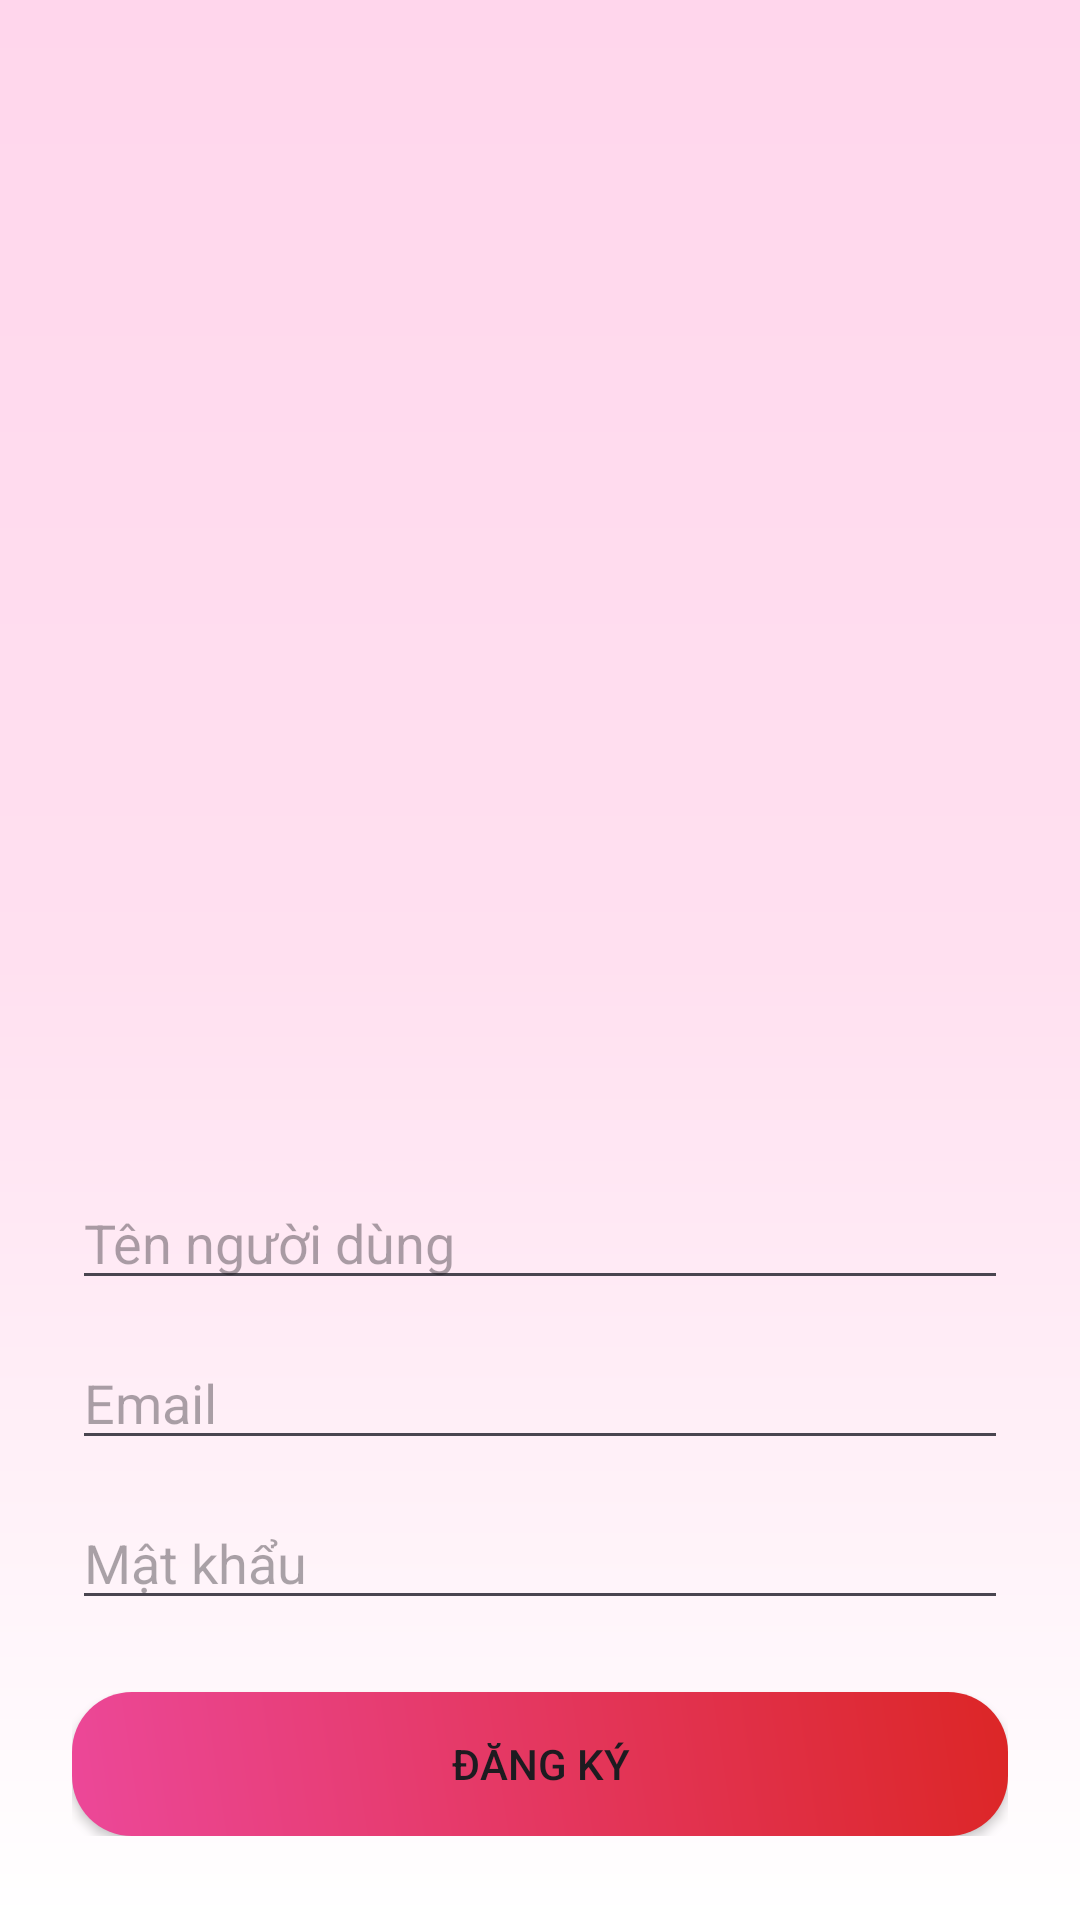

Android layout source for this screen:
<!-- AndroidManifest.xml: application theme Theme.Mangaapp -->
<!-- res/layout/activity_register.xml -->
<?xml version="1.0" encoding="utf-8"?>
<ScrollView xmlns:android="http://schemas.android.com/apk/res/android"
    android:layout_width="match_parent"
    android:layout_height="match_parent"
    android:background="@drawable/bg_hero_gradient"
    xmlns:apps="http://schemas.android.com/apk/res-auto"
    android:padding="24dp">



    <LinearLayout
        android:orientation="vertical"
        android:layout_width="match_parent"
        android:layout_height="wrap_content">


        <ImageView
            android:id="@+id/imgLogo"
            android:layout_width="382dp"
            android:layout_height="344dp"
            android:layout_marginBottom="24dp"
            android:adjustViewBounds="true"
            android:contentDescription="@string/app_name"
            android:maxWidth="300dp"
            android:maxHeight="300dp"
            android:scaleType="fitCenter"
            android:src="@drawable/logo_mangahihi" />

        <EditText
            android:id="@+id/edtUsername"
            android:hint="Tên người dùng"
            android:layout_width="match_parent"
            android:layout_height="wrap_content" />

        <EditText
            android:id="@+id/edtEmail"
            android:hint="Email"
            android:inputType="textEmailAddress"
            android:layout_marginTop="12dp"
            android:layout_width="match_parent"
            android:layout_height="wrap_content" />

        <EditText
            android:id="@+id/edtPassword"
            android:hint="Mật khẩu"
            android:inputType="textPassword"
            android:layout_marginTop="12dp"
            android:layout_width="match_parent"
            android:layout_height="wrap_content" />

        <Button
            android:id="@+id/btnRegister"
            android:text="Đăng ký"
            android:layout_marginTop="24dp"
            android:layout_width="match_parent"
            android:layout_height="wrap_content"
            android:background="@drawable/bg_genre_tag"
            apps:backgroundTint="@null"/>

    </LinearLayout>
</ScrollView>
<!-- resources referenced by this layout -->
<resources>
  <!-- drawable bg_genre_tag (drawable) -->
  <?xml version="1.0" encoding="utf-8"?>
  <shape xmlns:android="http://schemas.android.com/apk/res/android"
      android:shape="rectangle">
      <gradient
          android:startColor="#EC4899"
          android:endColor="#DC2626"
          android:angle="45" />
      <corners android:radius="20dp" />
  </shape>
  <!-- drawable bg_hero_gradient (drawable) -->
  <?xml version="1.0" encoding="utf-8"?>
  <shape xmlns:android="http://schemas.android.com/apk/res/android">
      <gradient
          android:startColor="#FFFFFF"
      android:centerColor="#FFE0F0"
      android:endColor="#FFD6EC"
      android:angle="90" />
  </shape>
  <string name="app_name">manga.app</string>
  <style name="Theme.Mangaapp" parent="Base.Theme.Mangaapp" />
  <style name="Base.Theme.Mangaapp" parent="Theme.Material3.DayNight.NoActionBar">
          
          
      </style>
</resources>
